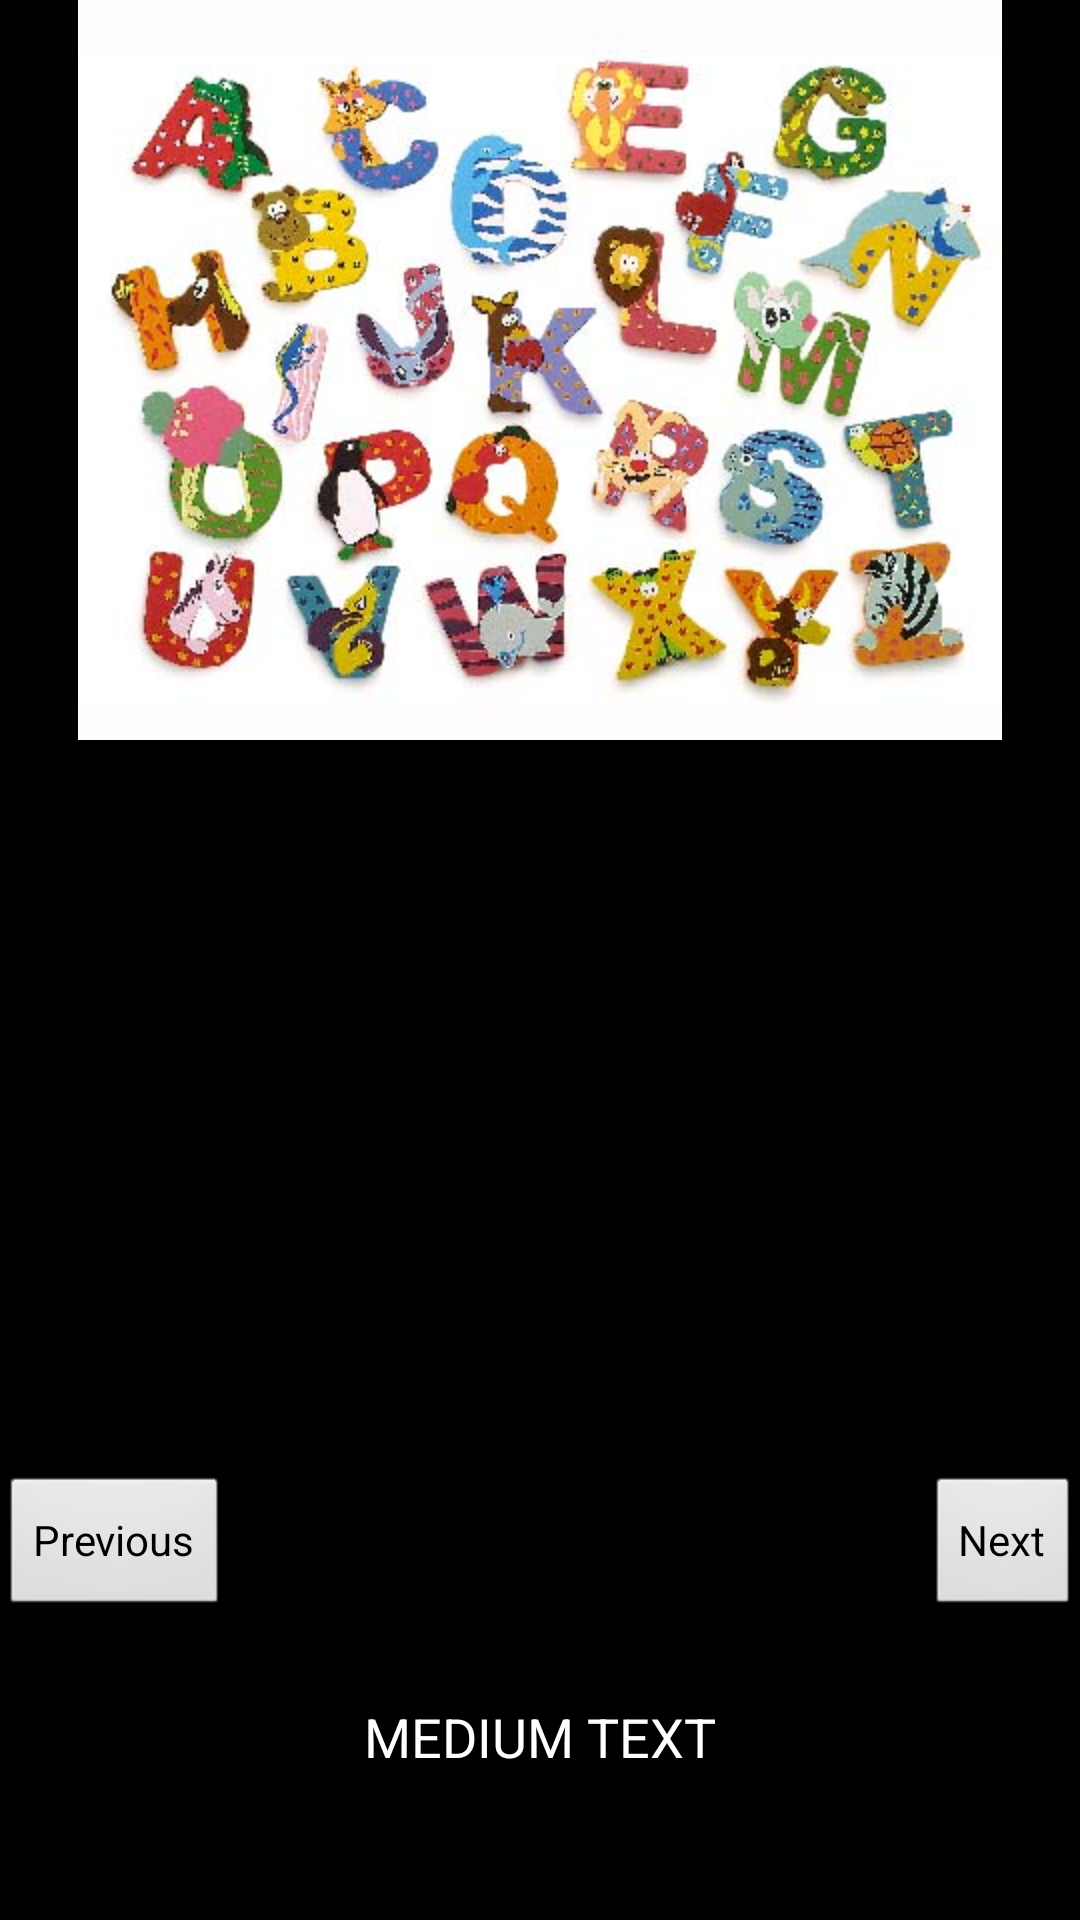

Produce the Android XML layout that renders to this screen, including the resource entries it uses.
<!-- AndroidManifest.xml: application theme AppTheme -->
<!-- res/layout/activity_alpha.xml -->
<RelativeLayout xmlns:android="http://schemas.android.com/apk/res/android"
    xmlns:tools="http://schemas.android.com/tools"
    android:layout_width="match_parent"
    android:layout_height="match_parent"
    android:background="@color/black"
    tools:context=".AlphaActivity" >

    <ImageView
        android:id="@+id/imageView1"
        android:layout_width="wrap_content"
        android:layout_height="wrap_content"
        android:layout_alignParentLeft="true"
        android:layout_alignParentRight="true"
        android:layout_alignParentTop="true"
        android:src="@drawable/alphabets" />

    <TextView
        android:id="@+id/talpha"
        android:layout_width="wrap_content"
        android:layout_height="wrap_content"
        android:layout_alignParentBottom="true"
        android:layout_centerHorizontal="true"
        android:layout_marginBottom="49dp"
        android:text="MEDIUM TEXT"
        android:textAppearance="?android:attr/textAppearanceMedium"
        android:textColor="@color/white" />

    <Button
        android:id="@+id/button1"
        android:layout_width="wrap_content"
        android:layout_height="wrap_content"
        android:layout_above="@+id/talpha"
        android:layout_alignParentLeft="true"
        android:layout_marginBottom="27dp"
        android:onClick="onPrevious"
        android:text="@string/previous" />

    <Button
        android:id="@+id/button2"
        android:layout_width="wrap_content"
        android:layout_height="wrap_content"
        android:layout_alignBaseline="@+id/button1"
        android:layout_alignBottom="@+id/button1"
        android:layout_alignParentRight="true"
        android:onClick="onNext"
        android:text="@string/next" />

</RelativeLayout>
<!-- resources referenced by this layout -->
<resources>
  <color name="black">#000</color>
  <color name="white">#FFFFFF</color>
  <!-- drawable alphabets: jpg bitmap (drawable-hdpi, 50026 bytes) -->
  <string name="next">Next</string>
  <string name="previous">Previous</string>
  <style name="AppTheme" parent="AppBaseTheme">
          
      </style>
  <style name="AppBaseTheme" parent="android:Theme.Light">
          
      </style>
</resources>
